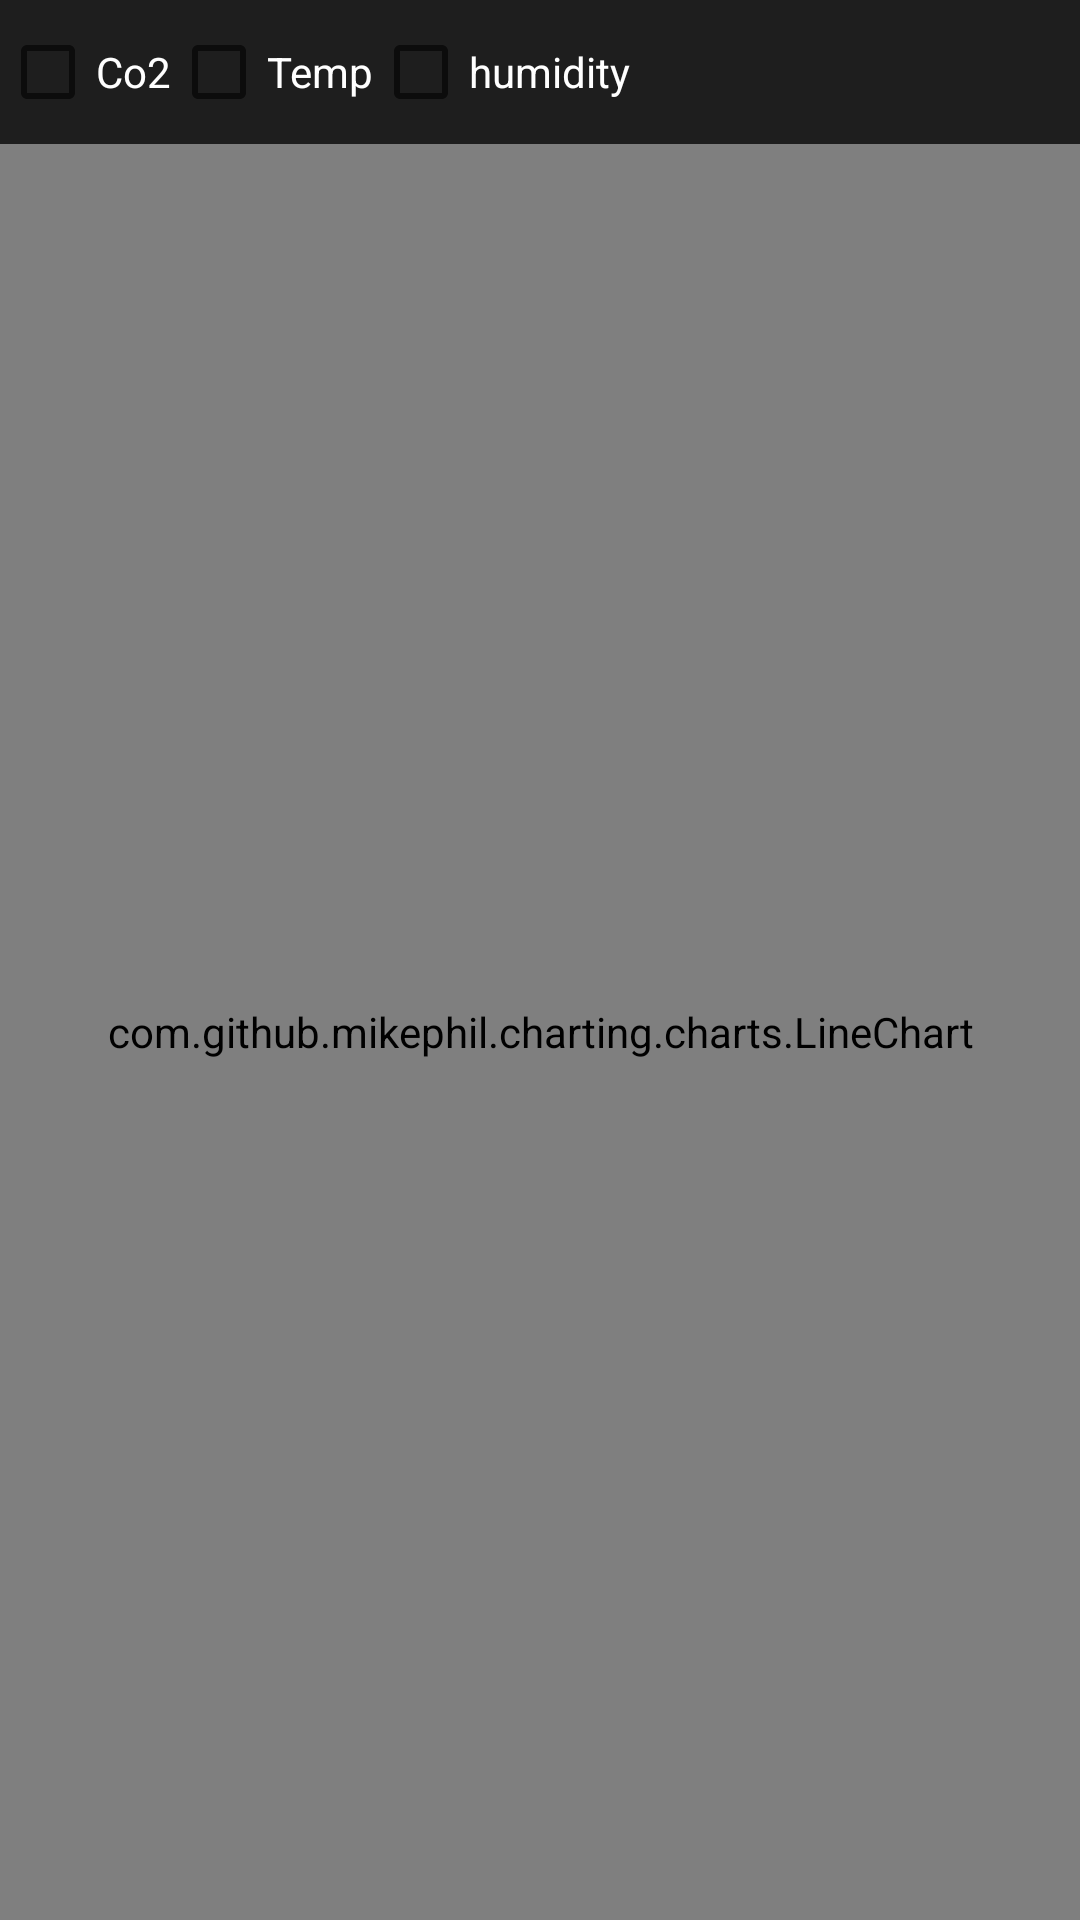

Android layout source for this screen:
<!-- AndroidManifest.xml: application theme Theme.SEP4_Android -->
<!-- res/layout/fragment_line_chartcompare.xml -->
<?xml version="1.0" encoding="utf-8"?>
<LinearLayout xmlns:android="http://schemas.android.com/apk/res/android"
    xmlns:app="http://schemas.android.com/apk/res-auto"
    xmlns:tools="http://schemas.android.com/tools"
    android:layout_width="match_parent"
    android:layout_height="match_parent"
    android:orientation="vertical"
    tools:context=".ui.graph.lineCharts.compare.CompareLineChartFragment"
    android:background="@color/darkgray"
    >

   <LinearLayout
       android:layout_width="wrap_content"
       android:layout_height="wrap_content"
       android:orientation="horizontal">
      <CheckBox
          android:id="@+id/switchCo2"
          android:layout_width="match_parent"
          android:layout_height="wrap_content"
          android:text="Co2"
          android:textColor="@color/white"
          />
      <CheckBox
          android:id="@+id/switchTemp"
          android:layout_width="match_parent"
          android:layout_height="wrap_content"
          android:text="Temp"
          android:textColor="@color/white"
          />
      <CheckBox
          android:id="@+id/switchHumidity"
          android:layout_width="match_parent"
          android:layout_height="wrap_content"
          android:text="humidity"
          android:textColor="@color/white"
          />
   </LinearLayout>

   <com.github.mikephil.charting.charts.LineChart
       android:id="@+id/compareLineChartView"
       android:layout_width="match_parent"
       android:layout_height="match_parent"
       app:layout_constraintBottom_toBottomOf="parent"
       app:layout_constraintEnd_toEndOf="parent"
       app:layout_constraintHorizontal_bias="0.0"
       app:layout_constraintStart_toStartOf="parent"
       app:layout_constraintTop_toTopOf="parent"
       app:layout_constraintVertical_bias="1.0" >
   </com.github.mikephil.charting.charts.LineChart>




</LinearLayout>
<!-- resources referenced by this layout -->
<resources>
  <color name="darkgray">#1E1E1E</color>
  <color name="white">#FFFFFFFF</color>
  <style name="Theme.SEP4_Android" parent="Theme.MaterialComponents.DayNight.DarkActionBar">
          
          <item name="colorPrimary">@color/blue_200</item>
          <item name="colorPrimaryVariant">@color/purple_700</item>
          <item name="colorOnPrimary">@color/white</item>
          
          <item name="colorSecondary">@color/teal_200</item>
          <item name="colorSecondaryVariant">@color/teal_700</item>
          <item name="colorOnSecondary">@color/black</item>
          
          <item name="android:statusBarColor" tools:targetApi="l">?attr/colorPrimaryVariant</item>
          
      </style>
  <color name="blue_200">#0043C8</color>
  <color name="purple_700">#FF3700B3</color>
  <color name="teal_200">#FF03DAC5</color>
  <color name="teal_700">#FF018786</color>
  <color name="black">#FF000000</color>
</resources>
